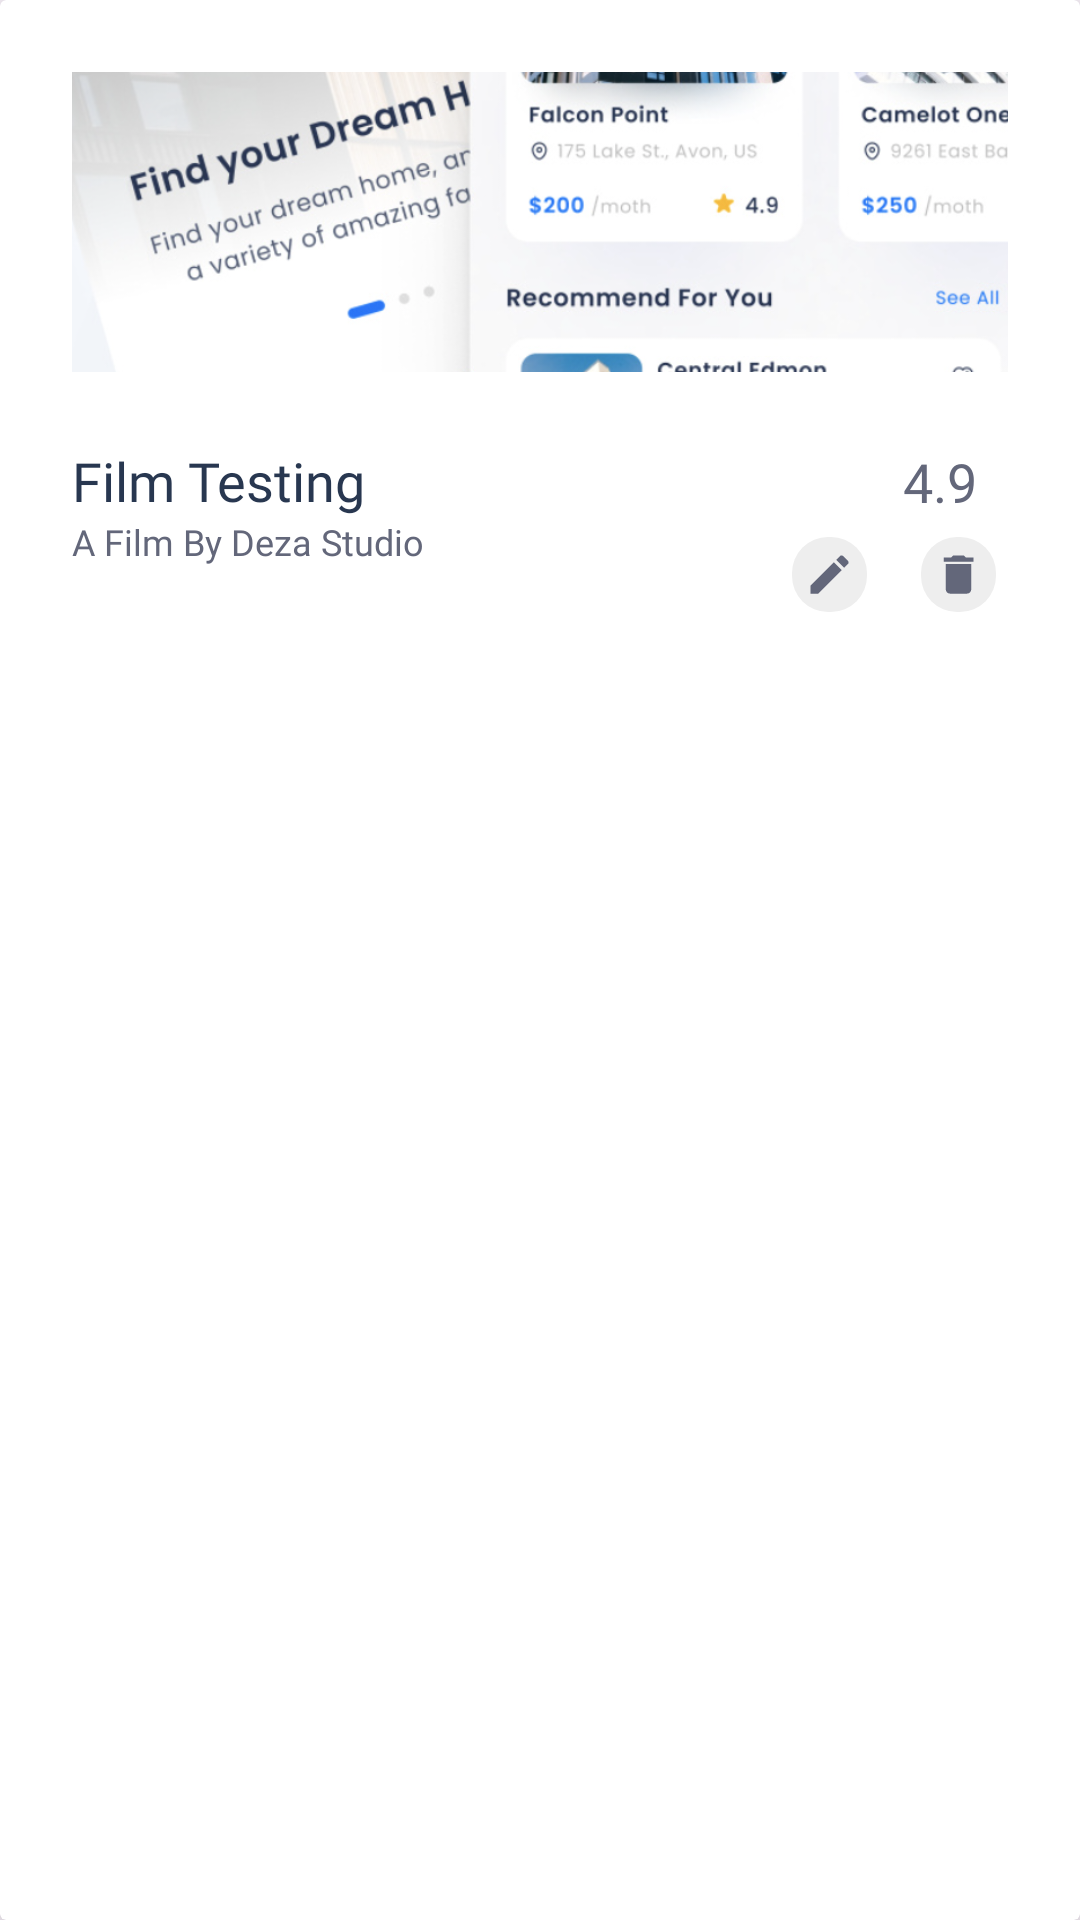

Write the Android layout XML for this screen, with the resource values it uses.
<!-- AndroidManifest.xml: application theme Theme.PPAPB_UAS -->
<!-- res/layout/each_item_admin.xml -->
<?xml version="1.0" encoding="utf-8"?>
<androidx.cardview.widget.CardView xmlns:android="http://schemas.android.com/apk/res/android"
    android:layout_width="match_parent"
    android:layout_height="wrap_content"
    android:background="@drawable/custom_card"
    app:cardElevation="12dp"
    android:layout_marginTop="24dp"
    android:layout_marginHorizontal="24dp"
    xmlns:app="http://schemas.android.com/apk/res-auto">
    
    <androidx.constraintlayout.widget.ConstraintLayout
        android:paddingVertical="24dp"
        android:paddingHorizontal="24dp"
        android:layout_width="match_parent"
        android:layout_height="wrap_content">
        <androidx.constraintlayout.widget.Guideline
            android:layout_width="wrap_content"
            android:layout_height="wrap_content"
            app:layout_constraintGuide_percent="0.5"
            android:orientation="vertical"
            android:id="@+id/constraintGuideLine"/>
        <ImageView
            app:layout_constraintStart_toStartOf="parent"
            app:layout_constraintEnd_toEndOf="parent"
            app:layout_constraintTop_toTopOf="parent"
            android:id="@+id/eachItemImgViewAdmin"
            android:layout_width="match_parent"
            android:layout_height="100dp"
            android:src="@drawable/ss"
            android:scaleType="centerCrop"
            android:elevation="12dp"/>

        <TextView
            android:layout_marginTop="24dp"
            android:id="@+id/eachItemTextOneAdmin"
            app:layout_constraintTop_toBottomOf="@id/eachItemImgViewAdmin"
            app:layout_constraintStart_toStartOf="parent"
            android:layout_width="wrap_content"
            android:layout_height="wrap_content"
            android:text="Film Testing"
            android:textColor="@color/text_primary"
            android:fontFamily="@font/poppins_extrabold"
            android:textSize="18dp"/>

        <TextView
            android:id="@+id/eachItemTextTwoAdmin"
            app:layout_constraintTop_toBottomOf="@id/eachItemTextOneAdmin"
            app:layout_constraintStart_toStartOf="parent"
            android:layout_width="wrap_content"
            android:layout_height="wrap_content"
            android:text="A Film By Deza Studio"
            android:textColor="@color/text_secondary"
            android:fontFamily="@font/poppins_medium"
            android:textSize="12dp"/>

        <LinearLayout
            android:id="@+id/eachItemStar"
            android:layout_marginTop="24dp"
            android:layout_marginLeft="84dp"
            app:layout_constraintStart_toEndOf="@id/constraintGuideLine"
            app:layout_constraintTop_toBottomOf="@id/eachItemImgViewAdmin"
            android:layout_width="wrap_content"
            android:layout_height="wrap_content"
            android:gravity="center_vertical"
            android:orientation="horizontal">
            <ImageView
                android:layout_marginRight="12dp"
                android:scaleType="fitXY"
                android:layout_gravity="center"
                android:layout_width="25dp"
                android:layout_height="25dp"
                android:src="@drawable/baseline_star_24"/>
            <TextView
                android:layout_width="match_parent"
                android:layout_height="wrap_content"
                android:text="4.9"
                android:textColor="@color/text_secondary"
                android:fontFamily="@font/poppins_bold"
                android:textSize="18dp"/>
        </LinearLayout>

        <LinearLayout
            android:id="@+id/eachItemIcons"
            android:layout_marginLeft="84dp"
            android:layout_marginTop="6dp"
            app:layout_constraintStart_toEndOf="@id/constraintGuideLine"
            app:layout_constraintTop_toBottomOf="@id/eachItemStar"
            android:layout_width="wrap_content"
            android:layout_height="wrap_content"
            android:gravity="center_vertical"
            android:orientation="horizontal">
            <ImageView
                android:id="@+id/eachItemEditButton"
                android:background="@drawable/filled_grey"
                android:paddingHorizontal="4dp"
                android:paddingVertical="4dp"
                android:layout_marginRight="12dp"
                android:scaleType="fitXY"
                android:layout_gravity="center"
                android:layout_width="25dp"
                android:layout_height="25dp"
                android:src="@drawable/baseline_mode_edit_outline_24"/>
            <ImageView
                android:id="@+id/eachItemDeleteButton"
                android:background="@drawable/filled_grey"
                android:paddingHorizontal="4dp"
                android:paddingVertical="4dp"
                android:layout_marginLeft="6dp"
                android:scaleType="fitXY"
                android:layout_gravity="center"
                android:layout_width="25dp"
                android:layout_height="25dp"
                android:src="@drawable/baseline_delete_24"/>
        </LinearLayout>

    </androidx.constraintlayout.widget.ConstraintLayout>

</androidx.cardview.widget.CardView>
<!-- resources referenced by this layout -->
<resources>
  <color name="text_primary">#283750</color>
  <color name="text_secondary">#63677A</color>
  <!-- drawable baseline_delete_24 (drawable) -->
  <vector android:height="48dp" android:tint="@color/text_secondary"
      android:viewportHeight="24" android:viewportWidth="24"
      android:width="48dp" xmlns:android="http://schemas.android.com/apk/res/android">
      <path android:fillColor="@android:color/white" android:pathData="M6,19c0,1.1 0.9,2 2,2h8c1.1,0 2,-0.9 2,-2V7H6v12zM19,4h-3.5l-1,-1h-5l-1,1H5v2h14V4z"/>
  </vector>
  <!-- drawable baseline_mode_edit_outline_24 (drawable) -->
  <vector android:height="48dp" android:tint="@color/text_secondary"
      android:viewportHeight="24" android:viewportWidth="24"
      android:width="48dp" xmlns:android="http://schemas.android.com/apk/res/android">
      <path android:fillColor="@android:color/white" android:pathData="M3,17.25l0,3.75l3.75,0l11.06,-11.06l-3.75,-3.75z"/>
      <path android:fillColor="@android:color/white" android:pathData="M20.71,5.63l-2.34,-2.34c-0.39,-0.39 -1.02,-0.39 -1.41,0l-1.83,1.83l3.75,3.75l1.83,-1.83C21.1,6.65 21.1,6.02 20.71,5.63z"/>
  </vector>
  <!-- drawable custom_card (drawable) -->
  <?xml version="1.0" encoding="utf-8"?>
  <shape xmlns:android="http://schemas.android.com/apk/res/android">
      <solid android:color="@color/grey_light"/>
      <corners android:radius="36dp"/>
  </shape>
  <!-- drawable filled_grey (drawable) -->
  <?xml version="1.0" encoding="utf-8"?>
  <shape xmlns:android="http://schemas.android.com/apk/res/android">
      <corners android:radius="12dp"/>
      <solid android:color="@color/grey_light"/>
  </shape>
  <!-- drawable ss: png bitmap (drawable, 577514 bytes) -->
  <style name="Theme.PPAPB_UAS" parent="Base.Theme.PPAPB_UAS" />
  <color name="grey_light">#EEEEEE</color>
  <style name="Base.Theme.PPAPB_UAS" parent="Theme.Material3.DayNight.NoActionBar">
          
          
      </style>
</resources>
